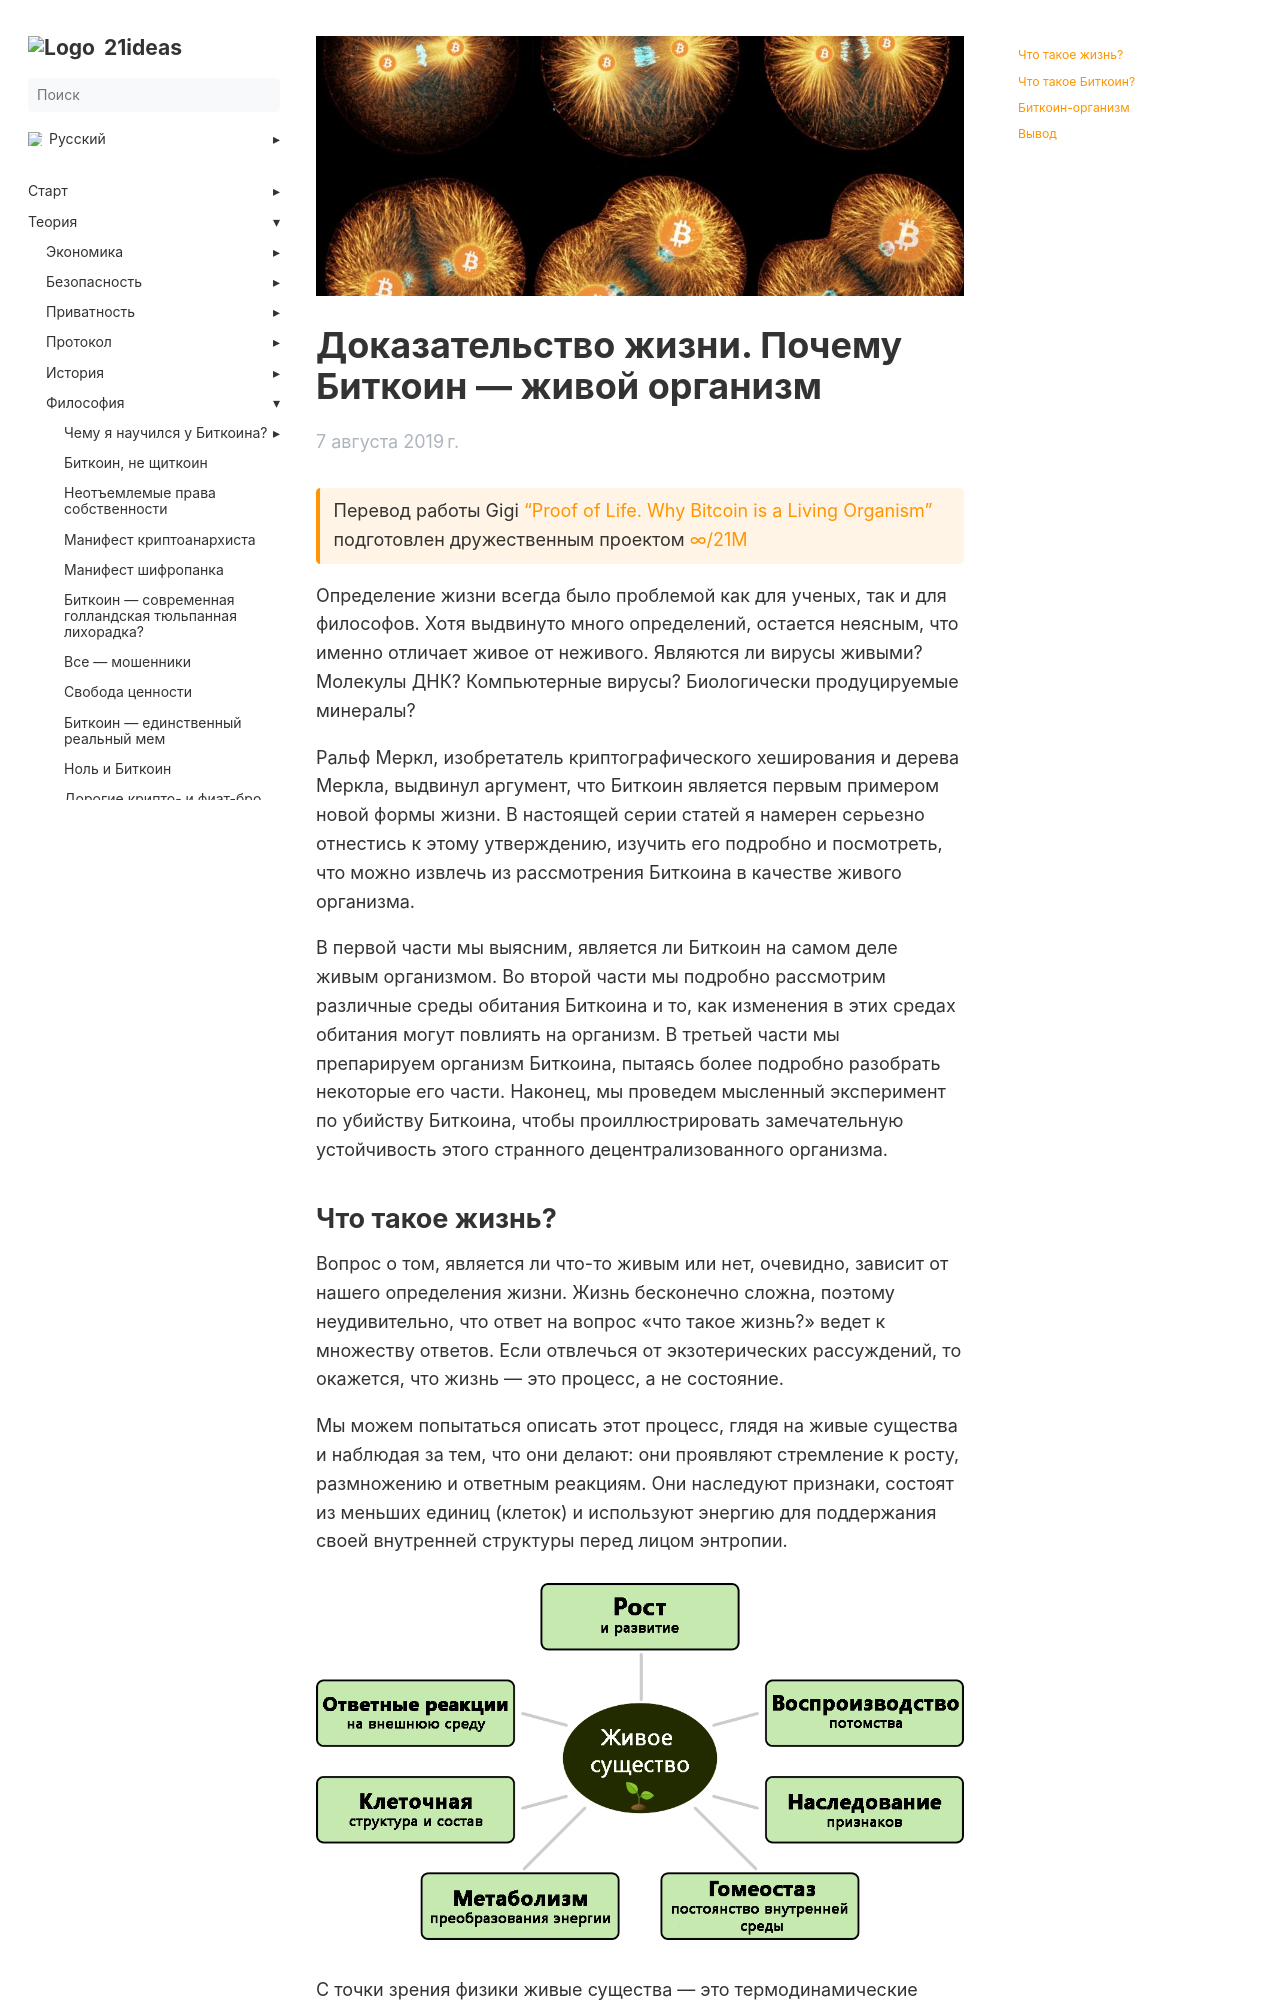

repository: 21ideas-org/21ideas.org · page: pochemu-bitcoin-zhivoj-organizm/index.html · generator: jekyll

---
title: "Доказательство жизни. Почему Биткоин — живой организм"
h1: "Доказательство жизни. Почему Биткоин — живой организм"
cover: /img/00000000001.jpeg
tags: ["биткоин", "жизнь", "bitcoin", "proof-of-work"]
description: "По сравнению с биологической жизнью, Биткоин довольно прост. Тем не менее, краткий ответ на вопрос «Что такое Биткоин?» таковым не является."
url: pochemu-bitcoin-zhivoj-organizm
aliases: ['/theory-philosophy-proof-of-life']
date: 2019-08-07
bookToc: true
bookFlatSection: false
weight: 63
---

{{< hint btc >}}
Перевод работы Gigi ["Proof of Life. Why Bitcoin is a Living Organism"](https://dergigi.com/2019/08/07/proof-of-life/) подготовлен дружественным проектом [∞/21M](https://t.me/gametheoryhub)
{{< /hint >}}

Определение жизни всегда было проблемой как для ученых, так и для философов. Хотя выдвинуто много определений, остается неясным, что именно отличает живое от неживого. Являются ли вирусы живыми? Молекулы ДНК? Компьютерные вирусы? Биологически продуцируемые минералы?

Ральф Меркл, изобретатель криптографического хеширования и дерева Меркла, выдвинул аргумент, что Биткоин является первым примером новой формы жизни. В настоящей серии статей я намерен серьезно отнестись к этому утверждению, изучить его подробно и посмотреть, что можно извлечь из рассмотрения Биткоина в качестве живого организма.

В первой части мы выясним, является ли Биткоин на самом деле живым организмом. Во второй части мы подробно рассмотрим различные среды обитания Биткоина и то, как изменения в этих средах обитания могут повлиять на организм. В третьей части мы препарируем организм Биткоина, пытаясь более подробно разобрать некоторые его части. Наконец, мы проведем мысленный эксперимент по убийству Биткоина, чтобы проиллюстрировать замечательную устойчивость этого странного децентрализованного организма.
